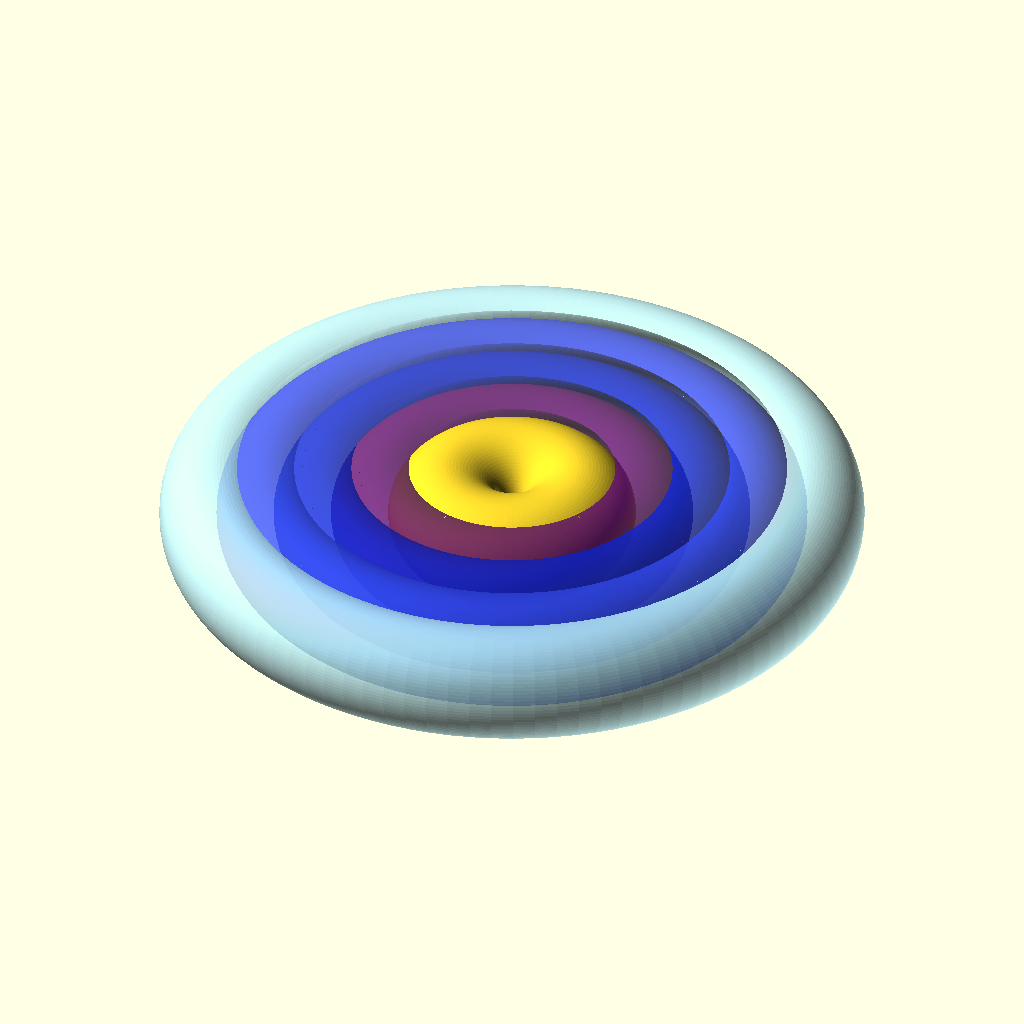
Cell 1 — every parameter at its default value.
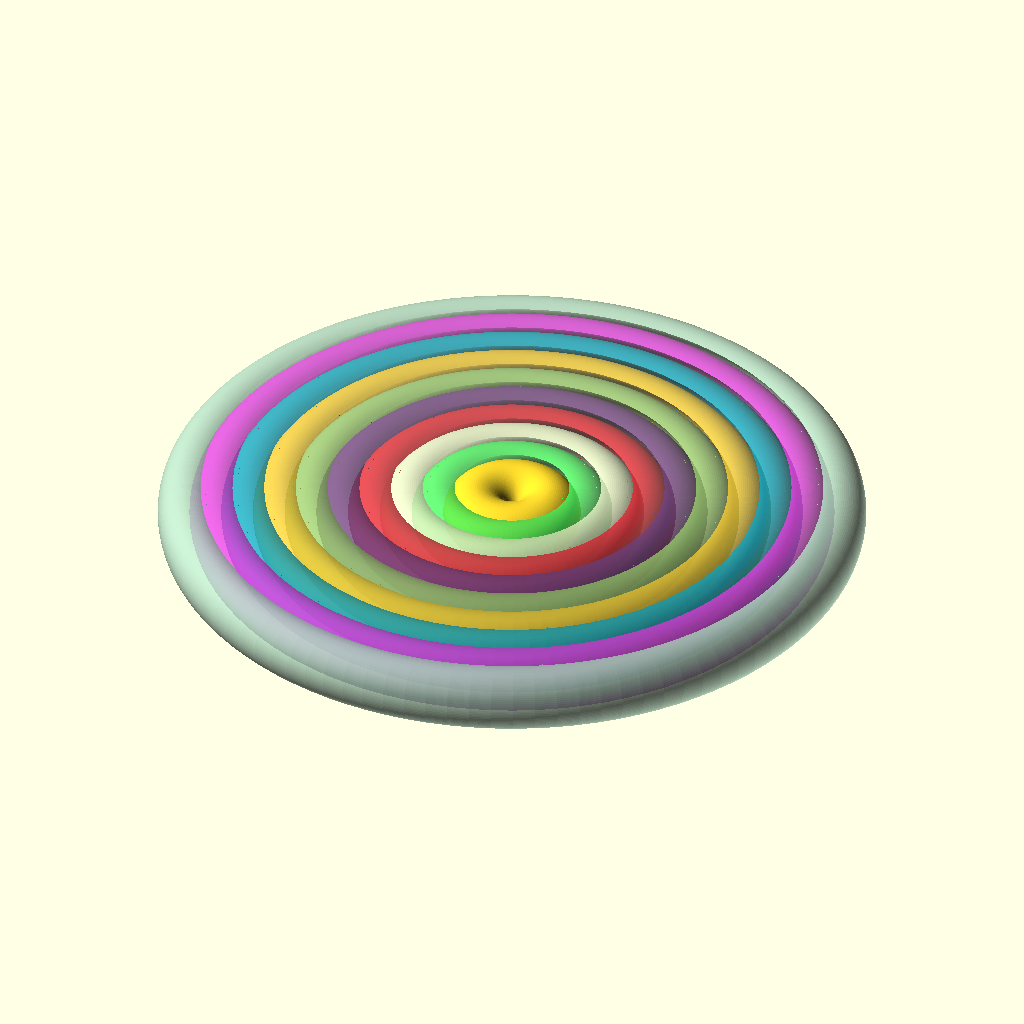
Cell 2: the same model with number_of_rings = 10.
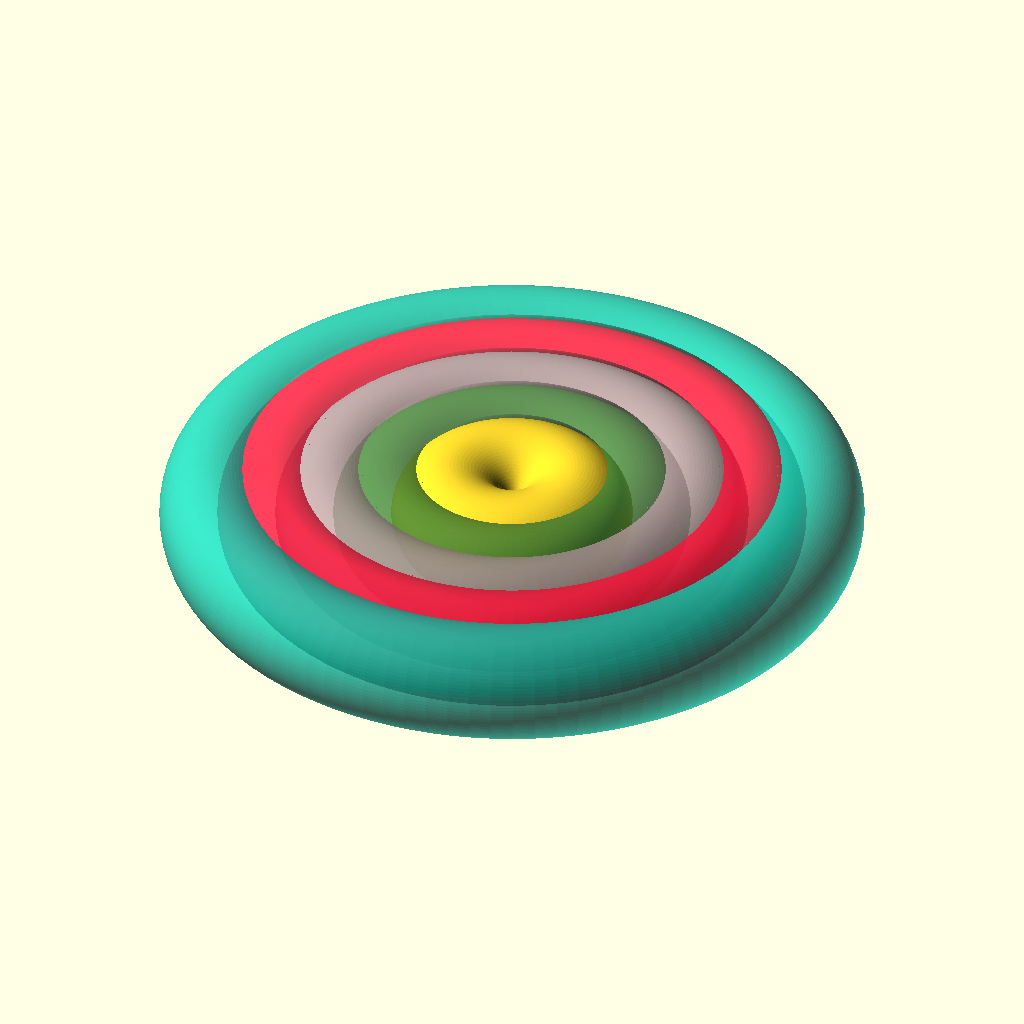
Cell 3: the same model with cross_section = 12.
All cells are drawn from the same view direction (rotation 55°, 0°, 25°, orthographic, colour scheme Cornfield), but the view is re-fitted for each cell, so position and scale can differ between cells as well as the parameter.
The OpenSCAD source (inputs/thingiverse/files/thing-2186620/files/Ring-fidget.scad):
echo("Copyright 2017 Nevit Dilmen");
$fn=100;
//Variables
number_of_rings = 5;
cross_section = 6; // Torus cross section radius, mm
space = 0.8; //empty space between shapes, mm
start=cross_section+1; // start torus radius, should be larger than step
end = cross_section*number_of_rings; // end torus radius

//Inner most torus
rotate_extrude ()
translate ([start,0,0])
circle (cross_section);

//Outer circles
for (i=[start:cross_section:end]) {
echo (i);
color (c=rands(0,1,3), alpha=0.8) // Random color
difference () {
rotate_extrude ()
translate ([i+cross_section,0,0])
circle (cross_section);

rotate_extrude ()
translate ([i,0,0])
circle (cross_section+space);
}
}
Parameter table extracted from the source (name, type, default, range or options):
number_of_rings: number, default 5
cross_section: number, default 6
space: number, default 0.8
